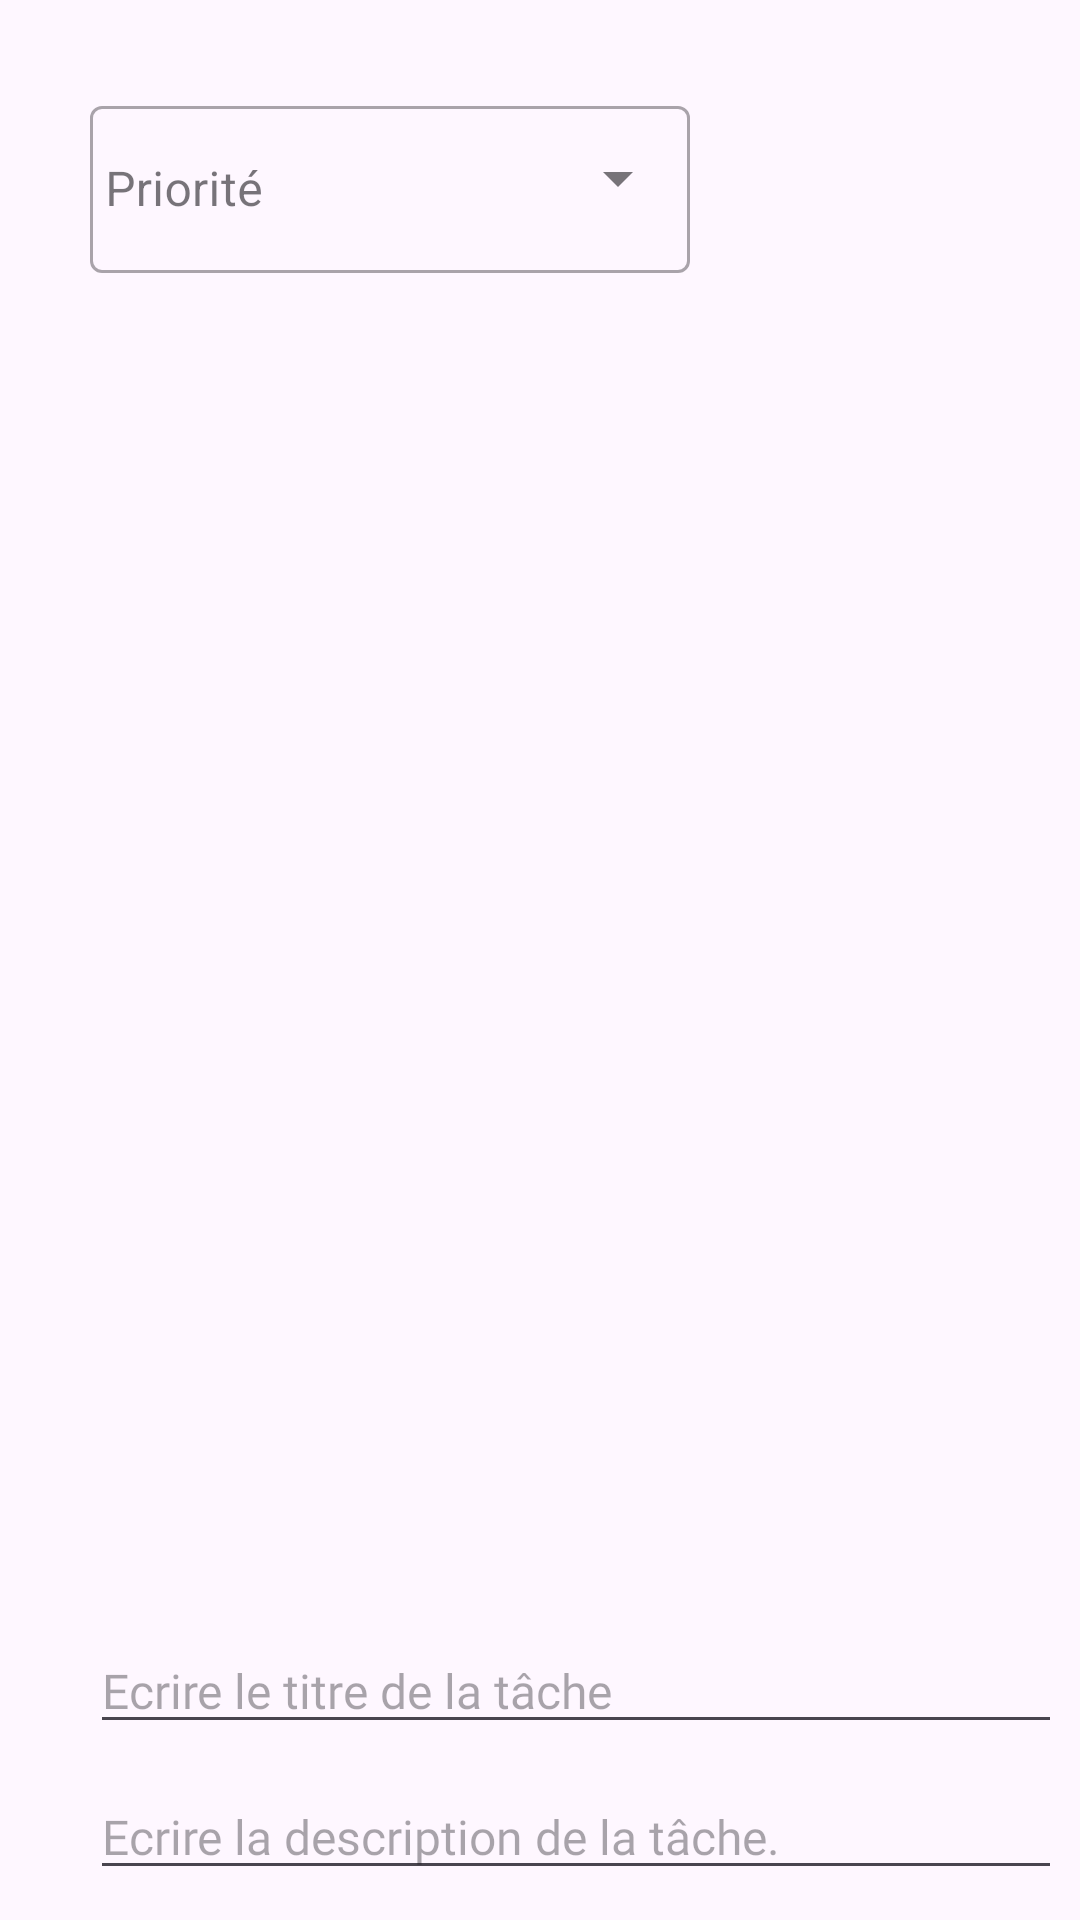

Reconstruct the res/layout file that produces this screen, plus the resources it refers to.
<!-- AndroidManifest.xml: application theme Theme.Phalanx -->
<!-- res/layout/ajouter_task.xml -->
<?xml version="1.0" encoding="utf-8"?>
<androidx.constraintlayout.widget.ConstraintLayout xmlns:android="http://schemas.android.com/apk/res/android"
    xmlns:app="http://schemas.android.com/apk/res-auto"
    xmlns:tools="http://schemas.android.com/tools"
    android:layout_width="400dp"
    android:layout_height="wrap_content"
    android:padding="10dp"
    android:elevation="5dp">
<LinearLayout
    android:layout_width="match_parent"
    android:layout_height="match_parent"
    android:orientation="vertical">

<LinearLayout
    android:layout_width="match_parent"
    android:layout_height="match_parent"
    android:orientation="vertical">

    <com.google.android.material.textfield.TextInputLayout
        style="@style/Widget.MaterialComponents.TextInputLayout.OutlinedBox.ExposedDropdownMenu"
        android:layout_width="370dp"
        android:layout_height="wrap_content"
        android:layout_marginStart="20dp"
        android:layout_marginTop="20dp"
        android:layout_weight="2">

    <AutoCompleteTextView
        android:id="@+id/PrioriteOptions"
        android:layout_width="200dp"
        android:layout_height="wrap_content"
        android:inputType="none"
        android:hint="Priorité"
        android:background="@drawable/textbox"
        android:paddingStart="5dp"/>
    </com.google.android.material.textfield.TextInputLayout>

    <EditText
        android:id="@+id/NomDialogModif"
        android:layout_width="350dp"
        android:layout_height="wrap_content"
        android:layout_marginStart="20dp"
        android:layout_marginTop="10dp"
        android:fontFamily="@font/montserrat_regular"
        android:hint="Ecrire le titre de la tâche"
        android:textColor="@color/black"
        android:textSize="16sp"
        android:inputType="text"/>

    <EditText
        android:id="@+id/DescriptionDialogModif"
        android:layout_width="350dp"
        android:layout_height="wrap_content"
        android:inputType="textMultiLine"
        android:layout_marginStart="20dp"
        android:layout_marginTop="10dp"
        android:fontFamily="@font/montserrat_regular"
        android:hint="Ecrire la description de la tâche."
        android:textSize="16sp" />

</LinearLayout>

        <LinearLayout
            android:layout_width="match_parent"
            android:layout_height="match_parent"
            android:layout_margin="30dp"
            android:gravity="center">

            <androidx.appcompat.widget.AppCompatButton
                android:id="@+id/buttonValider"
                android:layout_width="wrap_content"
                android:layout_height="35dp"
                android:background="@drawable/buttongradient"
                android:elevation="2dp"
                android:fontFamily="@font/montserrat_regular"
                android:text="Valider"
                android:textAppearance="@style/TextAppearance.AppCompat.Body1"
                android:textColor="@color/white"
                android:textColorLink="@color/orange"
                android:textSize="16sp"
                app:rippleColor="@color/orange" />

            <androidx.appcompat.widget.AppCompatButton
                android:id="@+id/buttonAnnuler"
                android:layout_width="wrap_content"
                android:layout_height="35dp"
                android:layout_marginLeft="80dp"
                android:background="@drawable/buttongradient"
                android:backgroundTint="@color/black"
                android:elevation="2dp"
                android:fontFamily="@font/montserrat_regular"
                android:text="Annuler"
                android:textAppearance="@style/TextAppearance.AppCompat.Body1"
                android:textColor="@color/white"
                android:textColorLink="@color/orange"
                android:textSize="16sp"
                app:rippleColor="@color/orange" />

        </LinearLayout>
</LinearLayout>
</androidx.constraintlayout.widget.ConstraintLayout>
<!-- resources referenced by this layout -->
<resources>
  <color name="black">#FF000000</color>
  <color name="orange">#B5250F</color>
  <color name="white">#FFFFFFFF</color>
  <!-- drawable buttongradient (drawable) -->
  <?xml version="1.0" encoding="utf-8"?>
  <shape xmlns:android="http://schemas.android.com/apk/res/android">
      <gradient
          android:startColor="@color/darkred"
          android:endColor="@color/orange"
          android:angle="0"/>
      <corners android:radius="12dp" />
  </shape>
  <style name="Theme.Phalanx" parent="Base.Theme.Phalanx" />
  <color name="darkred">#90170C</color>
  <style name="Base.Theme.Phalanx" parent="Theme.Material3.DayNight.NoActionBar">
          
          
      </style>
</resources>
